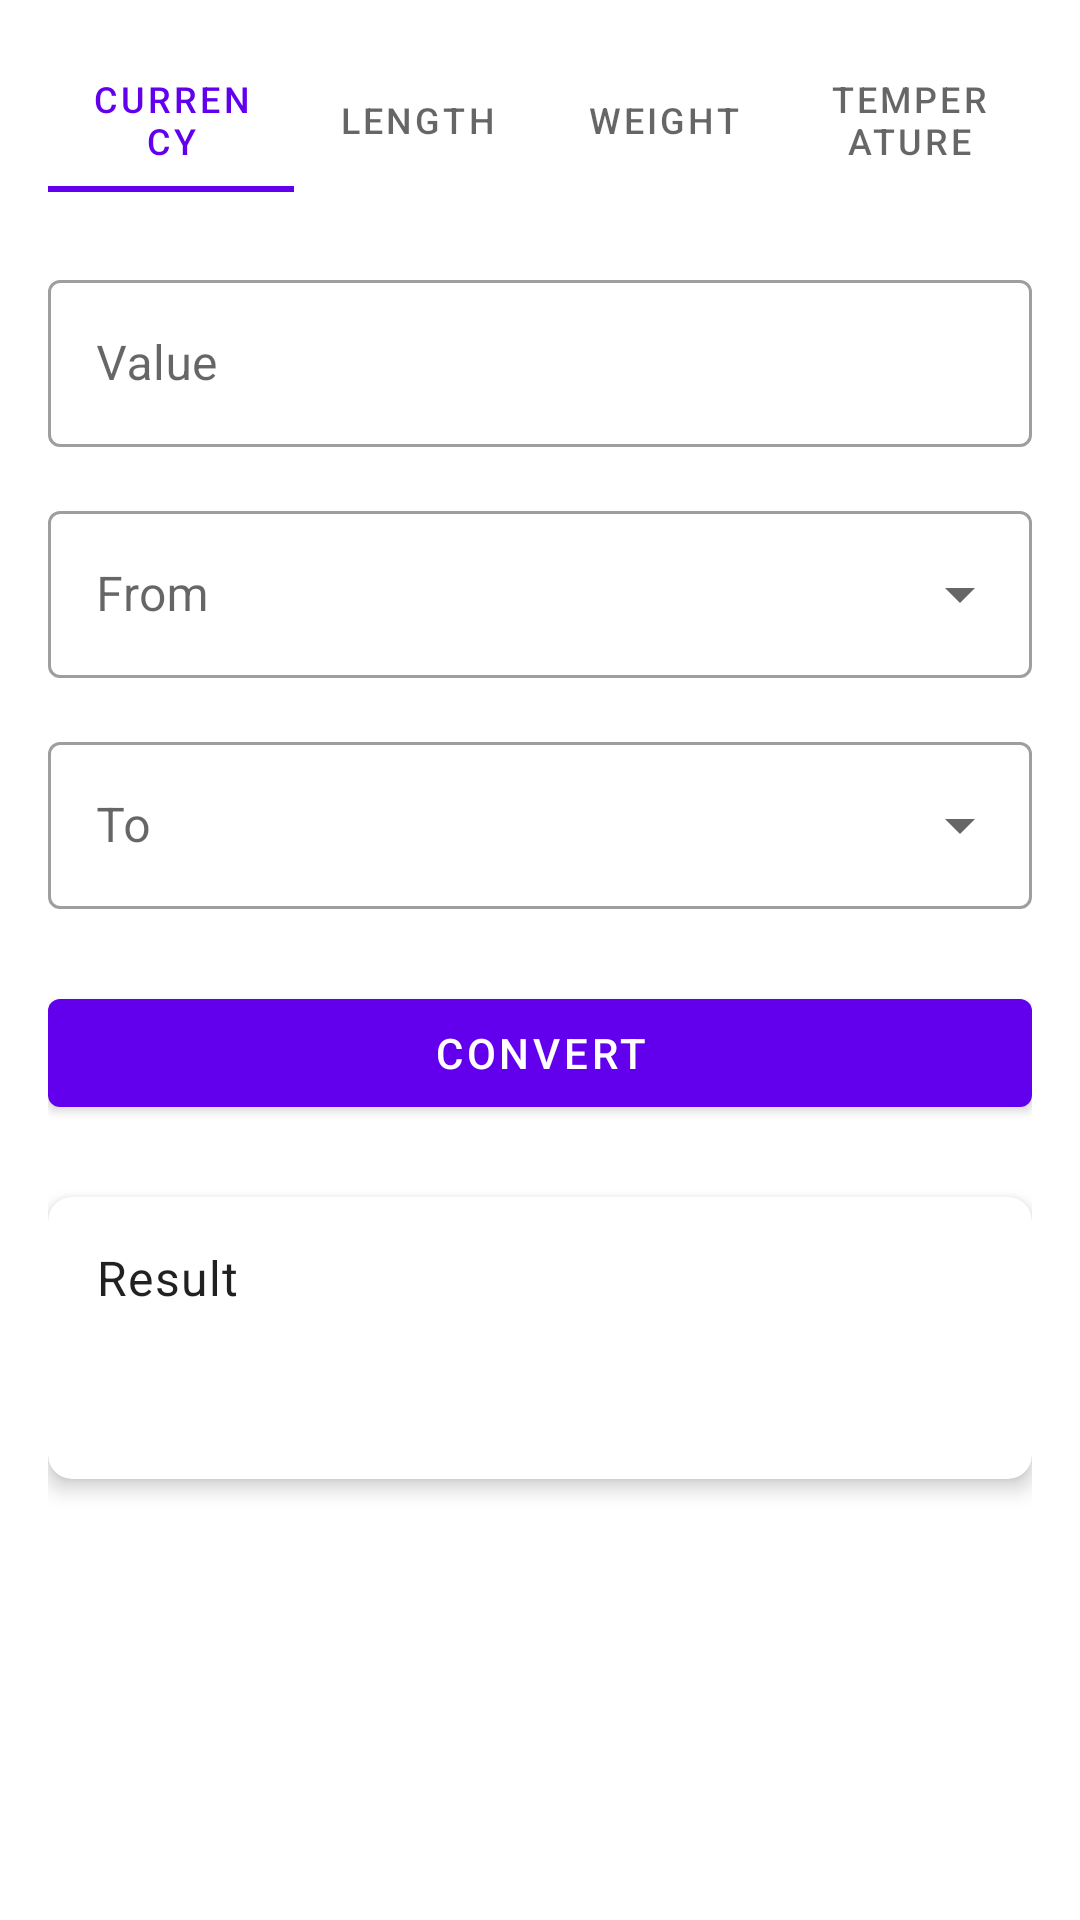

Here is an Android app screen rendered from its layout file. Give the layout XML and the strings, colors and styles it references.
<!-- AndroidManifest.xml: application theme Theme.SmartCalculator -->
<!-- res/layout/fragment_converter.xml -->
<?xml version="1.0" encoding="utf-8"?>
<androidx.constraintlayout.widget.ConstraintLayout xmlns:android="http://schemas.android.com/apk/res/android"
    xmlns:app="http://schemas.android.com/apk/res-auto"
    xmlns:tools="http://schemas.android.com/tools"
    android:layout_width="match_parent"
    android:layout_height="match_parent"
    android:background="?attr/colorSurface"
    android:padding="16dp">

    <com.google.android.material.tabs.TabLayout
        android:id="@+id/tab_layout"
        android:layout_width="0dp"
        android:layout_height="wrap_content"
        app:layout_constraintEnd_toEndOf="parent"
        app:layout_constraintStart_toStartOf="parent"
        app:layout_constraintTop_toTopOf="parent">

        <com.google.android.material.tabs.TabItem
            android:layout_width="wrap_content"
            android:layout_height="wrap_content"
            android:text="@string/converter_currency" />

        <com.google.android.material.tabs.TabItem
            android:layout_width="wrap_content"
            android:layout_height="wrap_content"
            android:text="@string/converter_length" />

        <com.google.android.material.tabs.TabItem
            android:layout_width="wrap_content"
            android:layout_height="wrap_content"
            android:text="@string/converter_weight" />

        <com.google.android.material.tabs.TabItem
            android:layout_width="wrap_content"
            android:layout_height="wrap_content"
            android:text="@string/converter_temperature" />

    </com.google.android.material.tabs.TabLayout>

    <com.google.android.material.textfield.TextInputLayout
        android:id="@+id/til_value"
        style="@style/Widget.MaterialComponents.TextInputLayout.OutlinedBox"
        android:layout_width="0dp"
        android:layout_height="wrap_content"
        android:layout_marginTop="24dp"
        android:hint="Value"
        app:layout_constraintEnd_toEndOf="parent"
        app:layout_constraintStart_toStartOf="parent"
        app:layout_constraintTop_toBottomOf="@+id/tab_layout">

        <com.google.android.material.textfield.TextInputEditText
            android:id="@+id/et_value"
            android:layout_width="match_parent"
            android:layout_height="wrap_content"
            android:inputType="numberDecimal" />

    </com.google.android.material.textfield.TextInputLayout>

    <com.google.android.material.textfield.TextInputLayout
        android:id="@+id/til_from"
        style="@style/Widget.MaterialComponents.TextInputLayout.OutlinedBox.ExposedDropdownMenu"
        android:layout_width="0dp"
        android:layout_height="wrap_content"
        android:layout_marginTop="16dp"
        android:hint="@string/converter_from"
        app:layout_constraintEnd_toEndOf="parent"
        app:layout_constraintStart_toStartOf="parent"
        app:layout_constraintTop_toBottomOf="@+id/til_value">

        <AutoCompleteTextView
            android:id="@+id/spinner_from"
            android:layout_width="match_parent"
            android:layout_height="wrap_content"
            android:inputType="none" />

    </com.google.android.material.textfield.TextInputLayout>

    <com.google.android.material.textfield.TextInputLayout
        android:id="@+id/til_to"
        style="@style/Widget.MaterialComponents.TextInputLayout.OutlinedBox.ExposedDropdownMenu"
        android:layout_width="0dp"
        android:layout_height="wrap_content"
        android:layout_marginTop="16dp"
        android:hint="@string/converter_to"
        app:layout_constraintEnd_toEndOf="parent"
        app:layout_constraintStart_toStartOf="parent"
        app:layout_constraintTop_toBottomOf="@+id/til_from">

        <AutoCompleteTextView
            android:id="@+id/spinner_to"
            android:layout_width="match_parent"
            android:layout_height="wrap_content"
            android:inputType="none" />

    </com.google.android.material.textfield.TextInputLayout>

    <com.google.android.material.button.MaterialButton
        android:id="@+id/btn_convert"
        android:layout_width="0dp"
        android:layout_height="wrap_content"
        android:layout_marginTop="24dp"
        android:text="@string/converter_convert"
        app:layout_constraintEnd_toEndOf="parent"
        app:layout_constraintStart_toStartOf="parent"
        app:layout_constraintTop_toBottomOf="@+id/til_to" />

    <androidx.cardview.widget.CardView
        android:id="@+id/card_result"
        android:layout_width="0dp"
        android:layout_height="wrap_content"
        android:layout_marginTop="24dp"
        app:cardCornerRadius="8dp"
        app:cardElevation="4dp"
        app:layout_constraintEnd_toEndOf="parent"
        app:layout_constraintStart_toStartOf="parent"
        app:layout_constraintTop_toBottomOf="@+id/btn_convert">

        <LinearLayout
            android:layout_width="match_parent"
            android:layout_height="wrap_content"
            android:orientation="vertical"
            android:padding="16dp">

            <TextView
                android:id="@+id/tv_result_label"
                android:layout_width="match_parent"
                android:layout_height="wrap_content"
                android:text="Result"
                android:textAppearance="?attr/textAppearanceBody1" />

            <TextView
                android:id="@+id/tv_result_value"
                android:layout_width="match_parent"
                android:layout_height="wrap_content"
                android:layout_marginTop="8dp"
                android:textAppearance="?attr/textAppearanceHeadline5"
                android:textStyle="bold"
                tools:text="100 USD = 85.23 EUR" />

        </LinearLayout>

    </androidx.cardview.widget.CardView>

</androidx.constraintlayout.widget.ConstraintLayout>
<!-- resources referenced by this layout -->
<resources>
  <string name="converter_convert">Convert</string>
  <string name="converter_currency">Currency</string>
  <string name="converter_from">From</string>
  <string name="converter_length">Length</string>
  <string name="converter_temperature">Temperature</string>
  <string name="converter_to">To</string>
  <string name="converter_weight">Weight</string>
  <style name="Theme.SmartCalculator" parent="Theme.MaterialComponents.Light.NoActionBar">
          <item name="colorPrimary">@color/primary</item>
          <item name="colorPrimaryVariant">@color/primary_variant</item>
          <item name="colorSecondary">@color/secondary</item>
          <item name="colorSecondaryVariant">@color/secondary_variant</item>
          
          <item name="android:colorBackground">@color/background_light</item>
          <item name="colorSurface">@color/surface_light</item>
          <item name="colorError">@color/error_light</item>
          
          <item name="colorOnPrimary">@color/on_primary_light</item>
          <item name="colorOnSecondary">@color/on_secondary_light</item>
          <item name="colorOnBackground">@color/on_background_light</item>
          <item name="colorOnSurface">@color/on_surface_light</item>
          <item name="colorOnError">@color/on_error_light</item>
          
          <item name="android:statusBarColor">@color/primary_variant</item>
          
          
          <item name="numberButtonColor">@color/number_button_light</item>
          <item name="operationButtonColor">@color/operation_button_light</item>
          <item name="equalsButtonColor">@color/equals_button</item>
          <item name="clearButtonColor">@color/clear_button_light</item>
          <item name="scientificButtonColor">@color/scientific_button_light</item>
      </style>
  <color name="primary">#6200EE</color>
  <color name="primary_variant">#3700B3</color>
  <color name="secondary">#03DAC6</color>
  <color name="secondary_variant">#018786</color>
  <color name="background_light">#FFFFFF</color>
  <color name="surface_light">#FFFFFF</color>
  <color name="error_light">#B00020</color>
  <color name="on_primary_light">#FFFFFF</color>
  <color name="on_secondary_light">#000000</color>
  <color name="on_background_light">#000000</color>
  <color name="on_surface_light">#000000</color>
  <color name="on_error_light">#FFFFFF</color>
  <color name="number_button_light">#F1F3F4</color>
  <color name="operation_button_light">#DADCE0</color>
  <color name="equals_button">#4285F4</color>
  <color name="clear_button_light">#DADCE0</color>
  <color name="scientific_button_light">#E8EAED</color>
</resources>
